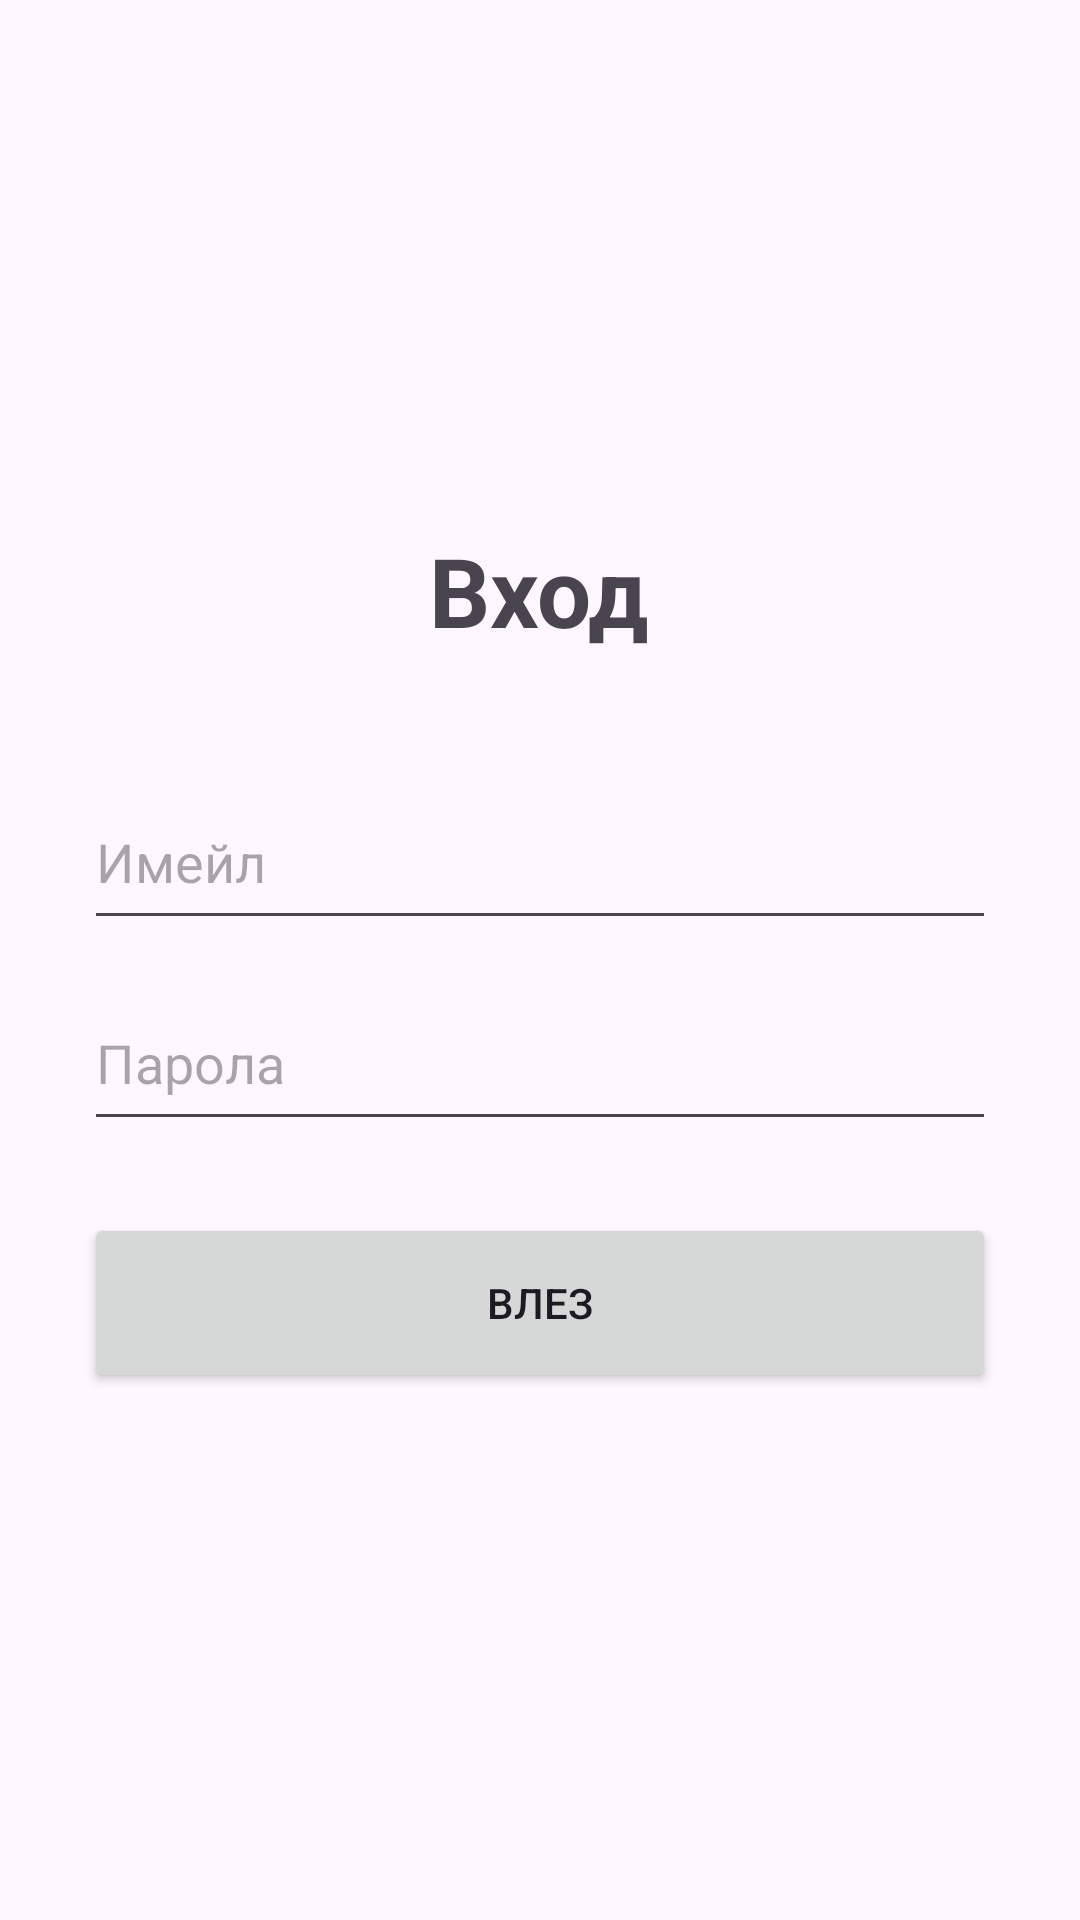

Write the Android layout XML for this screen, with the resource values it uses.
<!-- AndroidManifest.xml: application theme Theme.Podgotvimenumbers -->
<!-- res/layout/activity_login.xml -->
<LinearLayout xmlns:android="http://schemas.android.com/apk/res/android"
    android:layout_width="match_parent"
    android:layout_height="match_parent"
    android:orientation="vertical"
    android:padding="28dp"
    android:gravity="center">

    <TextView
        android:layout_width="wrap_content"
        android:layout_height="wrap_content"
        android:text="Вход"
        android:textSize="32sp"
        android:textStyle="bold"
        android:layout_marginBottom="40dp" />

    <EditText
        android:id="@+id/editLoginEmail"
        android:layout_width="match_parent"
        android:layout_height="55dp"
        android:hint="Имейл" />

    <EditText
        android:id="@+id/editLoginPassword"
        android:layout_width="match_parent"
        android:layout_height="55dp"
        android:hint="Парола"
        android:inputType="textPassword"
        android:layout_marginTop="12dp" />

    <Button
        android:id="@+id/btnLoginUser"
        android:layout_width="match_parent"
        android:layout_height="60dp"
        android:text="Влез"
        android:layout_marginTop="24dp" />

</LinearLayout>
<!-- resources referenced by this layout -->
<resources>
  <style name="Theme.Podgotvimenumbers" parent="Base.Theme.Podgotvimenumbers" />
  <style name="Base.Theme.Podgotvimenumbers" parent="Theme.Material3.DayNight.NoActionBar">
          
          
      </style>
</resources>
